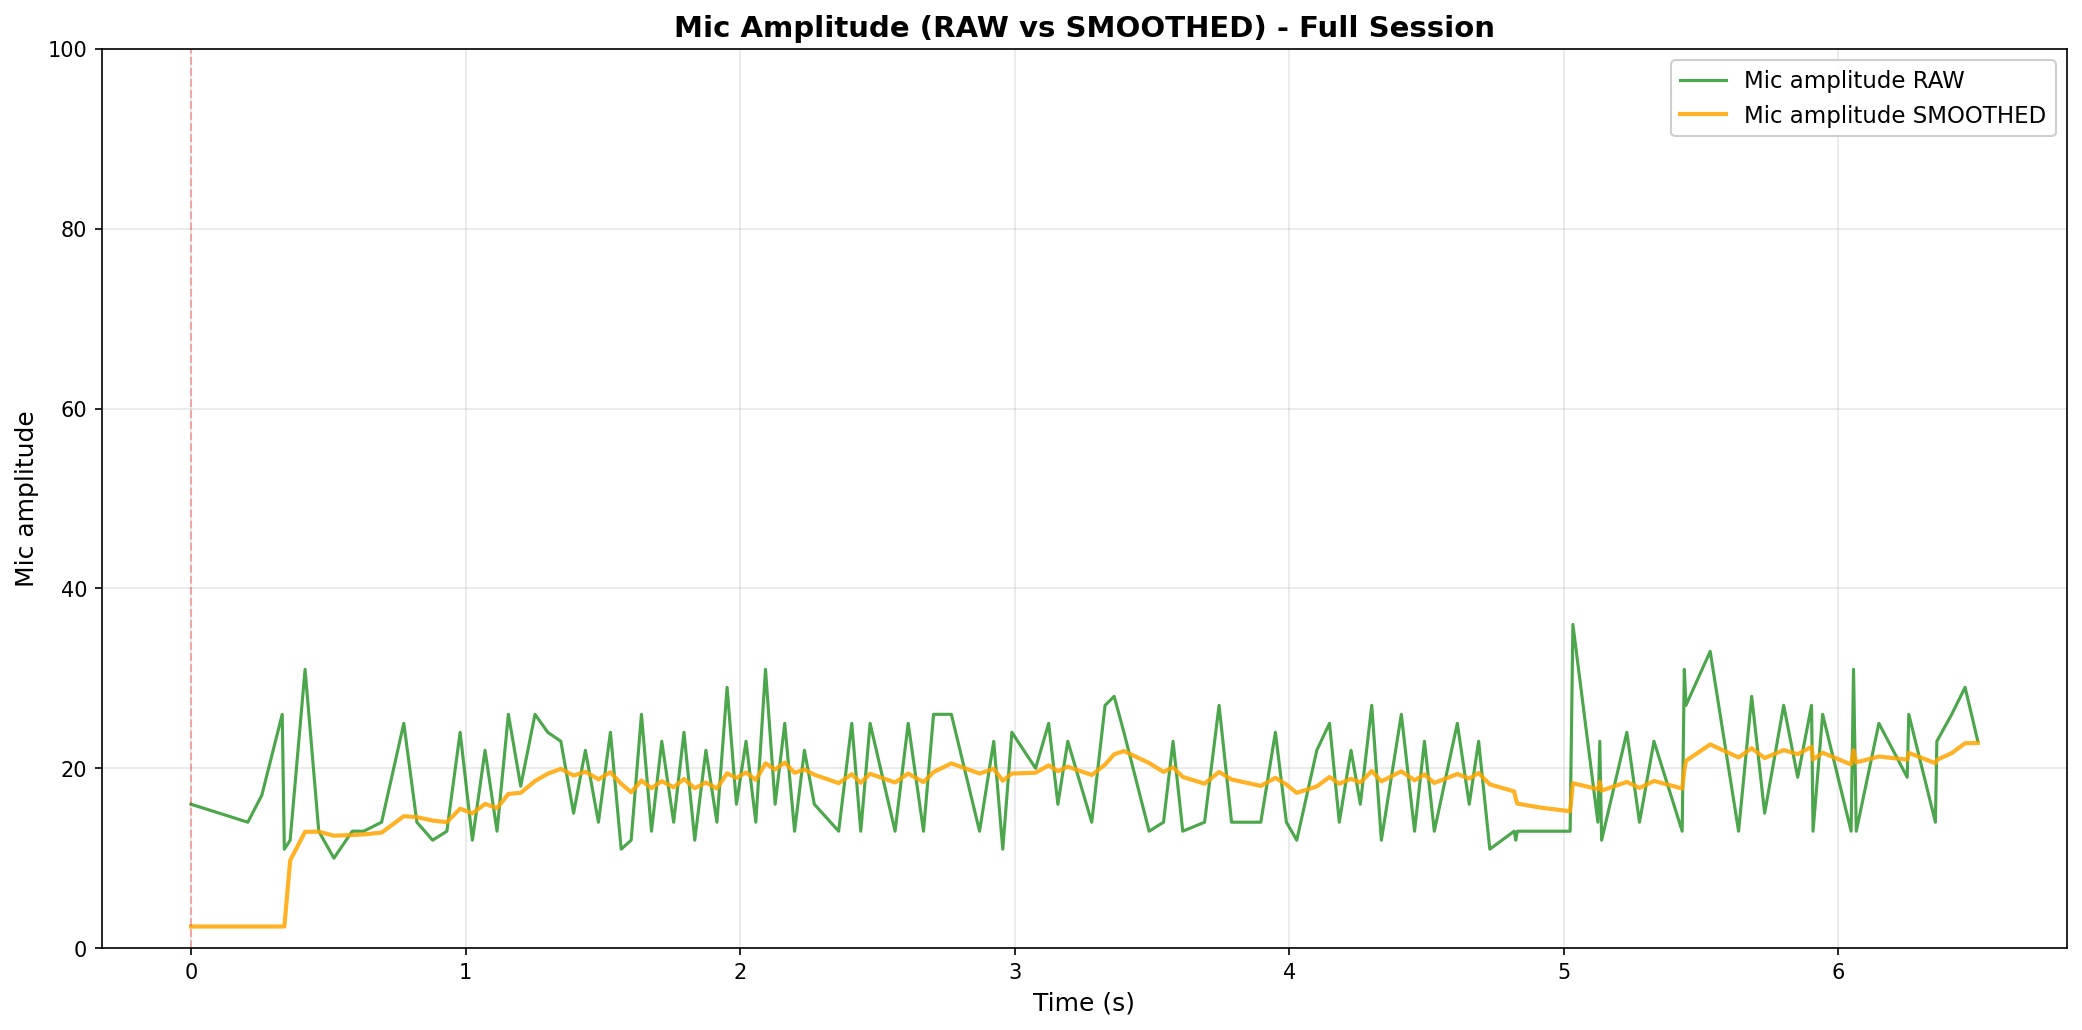

Values plotted in this chart, from the file beside it:
elapsed_s, unix_ts, arduino_ms, sound_amp, tip_count, last_tip_dt_ms, reed_state, bucket_rate_mm_hr, mic_db_unfiltered, mic_db_filtered
0.0001915, 1771220540, 11489835, 16, 175, 19098, 1, 40000, 24.08, 3.612
0.2071, 1771220540, 11489935, 14, 175, 19098, 1, 0.0, 22.92, 3.612
0.2581, 1771220540, 11489985, 17, 175, 19098, 1, 0.0, 24.61, 3.612
0.3324, 1771220540, 11490035, 26, 175, 19098, 1, 0.0, 28.3, 3.612
0.3402, 1771220540, 11490085, 11, 175, 19098, 1, 0.0, 20.83, 3.612
0.3614, 1771220540, 11490135, 12, 175, 19098, 1, 0.0, 21.58, 14.62
0.4156, 1771220540, 11490185, 31, 175, 19098, 1, 0.0, 29.83, 16.91
0.4655, 1771220540, 11490235, 13, 175, 19098, 1, 0.0, 22.28, 17.71
0.5208, 1771220540, 11490385, 10, 175, 19098, 1, 0.0, 20.0, 18.05
0.5874, 1771220540, 11490435, 13, 175, 19098, 1, 0.0, 22.28, 18.69
0.6291, 1771220541, 11490535, 13, 175, 19098, 1, 0.0, 22.28, 19.23
0.6945, 1771220541, 11490585, 14, 175, 19098, 1, 0.0, 22.92, 19.78
0.7753, 1771220541, 11490635, 25, 175, 19098, 1, 0.0, 27.96, 21.01
0.8229, 1771220541, 11490685, 14, 175, 19098, 1, 0.0, 22.92, 21.29
0.8803, 1771220541, 11490735, 12, 175, 19098, 1, 0.0, 21.58, 21.34
0.9321, 1771220541, 11490785, 13, 175, 19098, 1, 0.0, 22.28, 21.48
0.9805, 1771220541, 11490835, 24, 175, 19098, 1, 0.0, 27.6, 22.4
1.025, 1771220541, 11490885, 12, 175, 19098, 1, 0.0, 21.58, 22.28
1.071, 1771220541, 11490935, 22, 175, 19098, 1, 0.0, 26.85, 22.96
1.115, 1771220541, 11490985, 13, 175, 19098, 1, 0.0, 22.28, 22.86
1.156, 1771220541, 11491035, 26, 175, 19098, 1, 0.0, 28.3, 23.68
1.201, 1771220541, 11491085, 18, 175, 19098, 1, 0.0, 25.11, 23.89
1.253, 1771220541, 11491135, 26, 175, 19098, 1, 0.0, 28.3, 24.55
1.3, 1771220541, 11491185, 24, 175, 19098, 1, 0.0, 27.6, 25.01
1.347, 1771220541, 11491235, 23, 175, 19098, 1, 0.0, 27.23, 25.34
1.394, 1771220541, 11491286, 15, 175, 19098, 1, 0.0, 23.52, 25.07
1.437, 1771220541, 11491336, 22, 175, 19098, 1, 0.0, 26.85, 25.34
1.484, 1771220541, 11491386, 14, 175, 19098, 1, 0.0, 22.92, 24.97
1.528, 1771220541, 11491436, 24, 175, 19098, 1, 0.0, 27.6, 25.37
1.567, 1771220541, 11491486, 11, 175, 19098, 1, 0.0, 20.83, 24.69
1.603, 1771220541, 11491536, 12, 175, 19098, 1, 0.0, 21.58, 24.22
1.641, 1771220542, 11491586, 26, 175, 19098, 1, 0.0, 28.3, 24.83
1.677, 1771220542, 11491636, 13, 175, 19098, 1, 0.0, 22.28, 24.45
1.715, 1771220542, 11491686, 23, 175, 19098, 1, 0.0, 27.23, 24.87
1.758, 1771220542, 11491736, 14, 175, 19098, 1, 0.0, 22.92, 24.58
1.796, 1771220542, 11491786, 24, 175, 19098, 1, 0.0, 27.6, 25.03
1.835, 1771220542, 11491836, 12, 175, 19098, 1, 0.0, 21.58, 24.51
1.876, 1771220542, 11491886, 22, 175, 19098, 1, 0.0, 26.85, 24.86
1.916, 1771220542, 11491936, 14, 175, 19098, 1, 0.0, 22.92, 24.57
1.953, 1771220542, 11491986, 29, 175, 19098, 1, 0.0, 29.25, 25.27
1.987, 1771220542, 11492036, 16, 175, 19098, 1, 0.0, 24.08, 25.1
2.022, 1771220542, 11492086, 23, 175, 19098, 1, 0.0, 27.23, 25.42
2.058, 1771220542, 11492136, 14, 175, 19098, 1, 0.0, 22.92, 25.04
2.093, 1771220542, 11492186, 31, 175, 19098, 1, 0.0, 29.83, 25.76
2.128, 1771220542, 11492236, 16, 175, 19098, 1, 0.0, 24.08, 25.51
2.163, 1771220542, 11492286, 25, 175, 19098, 1, 0.0, 27.96, 25.88
2.199, 1771220542, 11492336, 13, 175, 19098, 1, 0.0, 22.28, 25.34
2.235, 1771220542, 11492386, 22, 175, 19098, 1, 0.0, 26.85, 25.56
2.271, 1771220542, 11492436, 16, 175, 19098, 1, 0.0, 24.08, 25.34
2.359, 1771220542, 11492486, 13, 175, 19098, 1, 0.0, 22.28, 24.88
2.407, 1771220542, 11492536, 25, 175, 19098, 1, 0.0, 27.96, 25.34
2.44, 1771220542, 11492586, 13, 175, 19098, 1, 0.0, 22.28, 24.88
2.474, 1771220542, 11492636, 25, 175, 19098, 1, 0.0, 27.96, 25.34
2.565, 1771220542, 11492686, 13, 175, 19098, 1, 0.0, 22.28, 24.88
2.613, 1771220542, 11492736, 25, 175, 19098, 1, 0.0, 27.96, 25.35
2.668, 1771220543, 11492786, 13, 175, 19098, 1, 0.0, 22.28, 24.89
2.705, 1771220543, 11492836, 26, 175, 19098, 1, 0.0, 28.3, 25.4
2.77, 1771220543, 11492936, 26, 175, 19098, 1, 0.0, 28.3, 25.83
2.872, 1771220543, 11492986, 13, 175, 19098, 1, 0.0, 22.28, 25.3
2.924, 1771220543, 11493036, 23, 175, 19098, 1, 0.0, 27.23, 25.59
... 71 more rows
